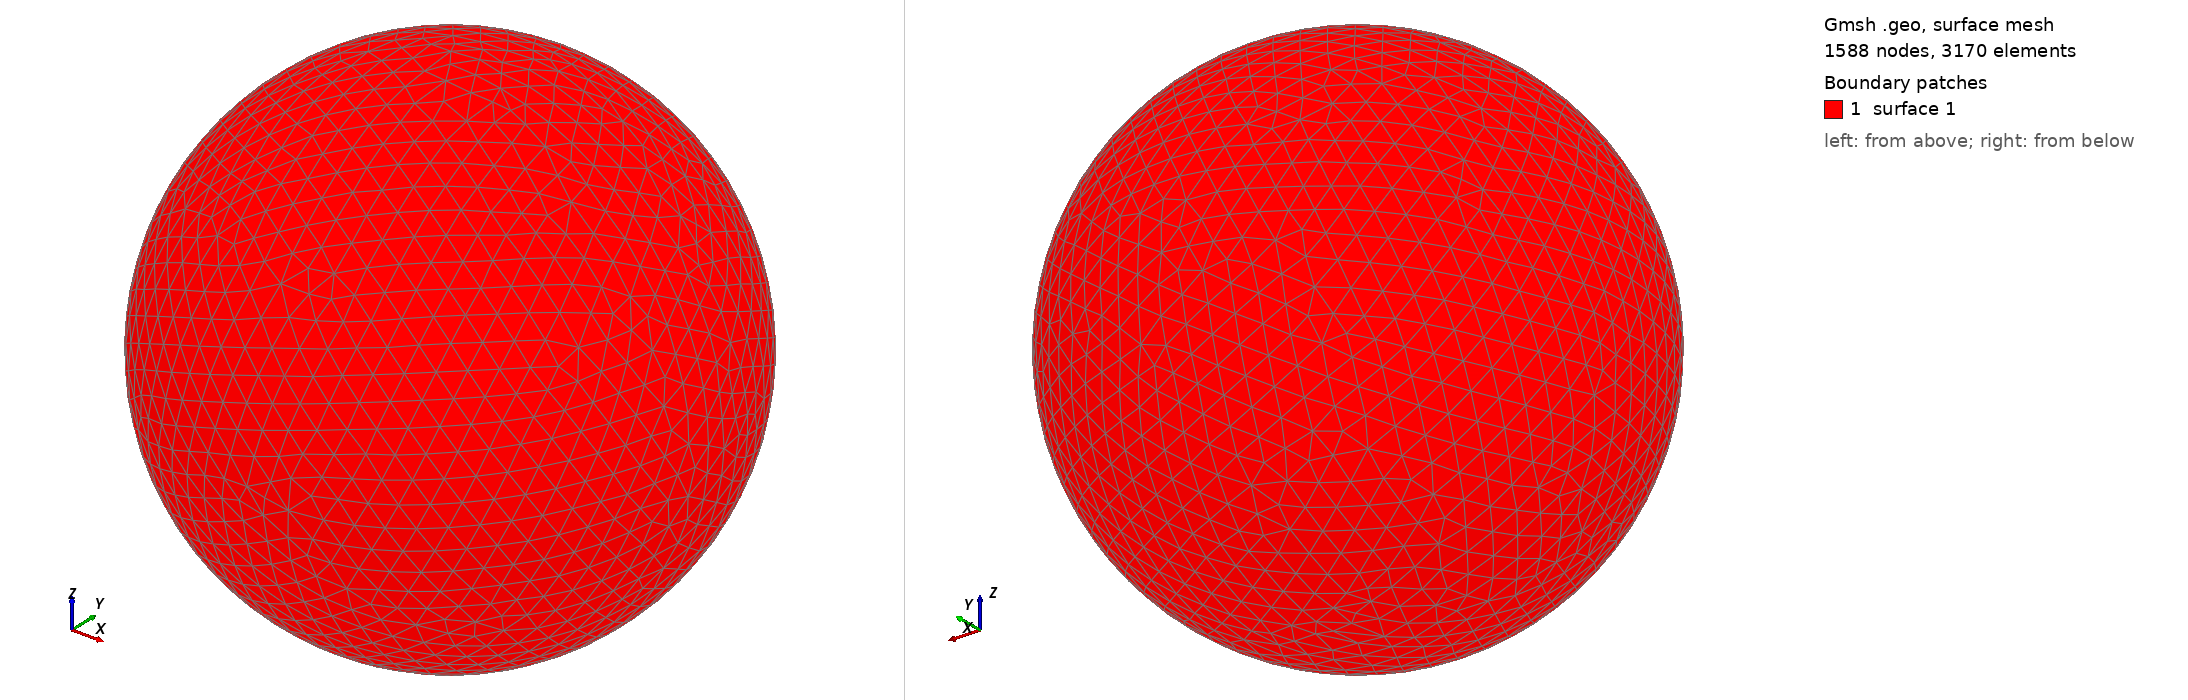

Gmsh geometry script, surface-meshed: 1588 nodes, 3170 surface elements. Boundary patches (legend numbers): 1 surface 1. Left view from above one corner, right view from below the opposite corner. The script declares no physical surfaces, so the legend lists its geometric surfaces. The drawing asked Gmsh for element sizes between 1% and 20% of the model's largest extent; the script's own settings can give other sizes.

=== shot1196.geo (drawn) ===
SetFactory("OpenCASCADE");
Point(1) = {0,0,0,0};
Sphere(1) = {0,0,0,0.02755000};
MeshSize{ PointsOf{ Surface{:}; } } = 0.002755000;
Mesh.ElementOrder=1;
Mesh.Format=39;
